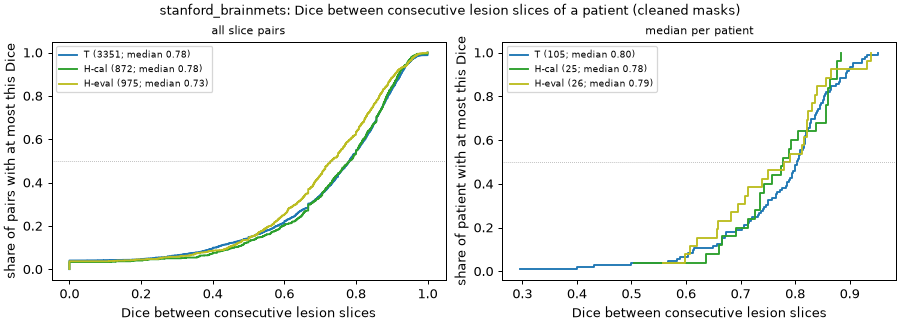

The file beside this chart, header and first rows:
set, patient_id, pairs, median, min, max
T, Mets_005, 22, 0.8181, 0.4878, 0.9293
H-cal, Mets_009, 32, 0.6612, 0.0, 1.0
T, Mets_010, 24, 0.8359, 0.4688, 0.9365
T, Mets_011, 6, 0.6145, 0.4615, 0.8421
T, Mets_013, 4, 0.7574, 0.7, 0.8667
T, Mets_014, 32, 0.75, 0.0, 0.9
T, Mets_016, 64, 0.8936, 0.3929, 0.948
T, Mets_019, 51, 0.7965, 0.0, 0.9474
H-eval, Mets_021, 49, 0.6944, 0.0, 0.9091
T, Mets_024, 57, 0.5, 0.0, 0.8571
H-cal, Mets_025, 7, 0.7143, 0.5217, 0.8
T, Mets_026, 27, 0.7333, 0.0, 0.9084
T, Mets_028, 27, 0.6571, 0.0, 0.9189
H-eval, Mets_029, 2, 0.5582, 0.48, 0.6364
T, Mets_030, 16, 0.9222, 0.4681, 0.9747
T, Mets_032, 42, 0.8278, 0.0, 0.9388
T, Mets_033, 8, 0.7657, 0.0, 0.8718
T, Mets_036, 14, 0.822, 0.48, 0.9565
T, Mets_037, 16, 0.7203, 0.0, 0.9231
H-cal, Mets_038, 23, 0.8767, 0.3944, 0.9474
T, Mets_039, 21, 0.6726, 0.3019, 0.881
T, Mets_040, 12, 0.6125, 0.0, 0.9091
H-eval, Mets_041, 36, 0.8654, 0.3913, 0.9586
H-eval, Mets_042, 21, 0.7385, 0.5, 0.8889
T, Mets_044, 76, 0.8481, 0.0, 0.9554
T, Mets_045, 32, 0.8646, 0.2716, 0.9275
T, Mets_046, 3, 0.7027, 0.6429, 0.85
H-cal, Mets_047, 39, 0.6923, 0.0, 1.0
T, Mets_049, 74, 0.8051, 0.4878, 0.9368
T, Mets_051, 47, 0.8291, 0.3529, 0.9583
T, Mets_052, 127, 0.4318, 0.0, 0.9189
H-eval, Mets_053, 52, 0.6825, 0.0, 0.9412
T, Mets_054, 42, 0.5885, 0.0, 0.88
T, Mets_055, 66, 0.7852, 0.0, 1.0
T, Mets_058, 52, 0.7842, 0.2424, 0.9677
T, Mets_059, 53, 0.72, 0.0, 0.9412
T, Mets_062, 91, 0.9013, 0.2745, 0.9743
H-eval, Mets_063, 12, 0.7083, 0.0, 0.9744
H-eval, Mets_064, 85, 0.6071, 0.0, 0.8889
H-cal, Mets_065, 34, 0.7919, 0.4706, 0.9444
T, Mets_066, 81, 0.837, 0.0, 1.0
T, Mets_068, 45, 0.8981, 0.2857, 0.9603
T, Mets_069, 36, 0.6726, 0.0, 0.9231
T, Mets_072, 6, 0.7714, 0.7234, 0.902
T, Mets_074, 10, 0.8796, 0.0, 1.0
H-cal, Mets_081, 17, 0.6667, 0.0, 0.9714
H-cal, Mets_087, 11, 0.7895, 0.6512, 0.9206
T, Mets_088, 6, 0.7947, 0.6667, 0.8889
T, Mets_089, 10, 0.8158, 0.7407, 0.8889
T, Mets_090, 17, 0.75, 0.4, 0.8636
T, Mets_092, 3, 0.6667, 0.4444, 0.8333
T, Mets_094, 25, 0.8571, 0.6154, 0.9693
T, Mets_095, 16, 0.672, 0.0, 0.8696
T, Mets_096, 30, 0.7939, 0.3889, 0.9444
H-cal, Mets_097, 11, 0.8772, 0.7164, 0.9528
H-cal, Mets_098, 31, 0.8634, 0.5789, 0.9704
T, Mets_099, 25, 0.8, 0.5556, 0.8987
T, Mets_100, 17, 0.8525, 0.5581, 0.9592
T, Mets_101, 22, 0.7404, 0.5, 0.96
T, Mets_102, 5, 0.931, 0.6512, 0.9836
... 96 more rows
